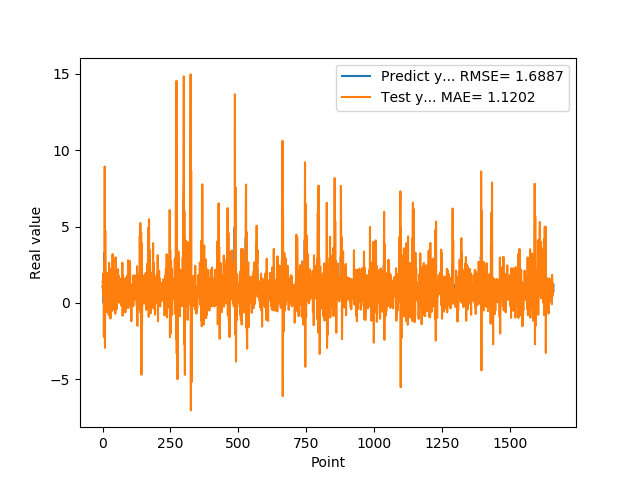

Source data for this figure (header and first rows):
1.074290990829999792e+00, 1.377730743715922079e+00
9.521890282630000035e-01, 1.299900717232978398e+00
9.879170060160000766e-01, 5.096819845976788832e-01
1.011654973029999960e+00, 1.928322420303509421e+00
0.000000000000000000e+00, 1.360369612626356917e+00
7.643579840659999736e-01, -2.224888774709691930e+00
7.788103222849999119e-01, 2.736289837982055051e+00
3.306220054629999794e+00, -9.754775281896014283e-01
1.055441975589999970e+00, 8.921023410063455117e+00
7.543110251430000801e-01, -2.934514071698509863e+00
7.915459871289999283e-01, 4.711169324562749949e+00
1.409499049189999909e+00, 3.927884702373547476e-01
8.875439763070001042e-01, -1.499448977987096199e-01
6.401469707490000660e-01, -5.070323710020329111e-01
5.082880258560000808e-01, 1.345111961678270296e+00
8.640019893649999450e-01, 1.914644457322925430e-01
5.725920200349999822e-01, 7.149351905757661552e-01
8.469420075419999971e-01, -6.036245259310335509e-01
9.181020259860001032e-01, 1.957367928653642064e+00
7.976629734039999420e-01, 9.920882027413026050e-01
9.608020186419998776e-01, 7.043736241222852135e-01
9.555831551549999192e-01, 1.837243558232741991e+00
3.470349907879999862e-01, 8.884853815288370482e-01
9.546210169789999256e-01, -7.813140713533985870e-01
1.293938040730000072e+00, 2.621505170490635361e+00
5.251880288119999962e-01, 9.811887476185295887e-01
4.773890078070000542e-01, -8.171326762548378753e-01
1.275226235389999907e+00, 1.805760079700066134e+00
8.723750114439999814e-01, 2.211780621943027381e+00
8.355640172959999390e-01, -1.019678097516576454e+00
7.321749925609999377e-01, 2.152258616607161557e+00
7.640249729160000225e-01, 8.452052474590703302e-01
4.072830080990000323e-01, 4.092257366148956965e-01
4.752210080619999610e-01, -5.522419199393179268e-01
8.781340122220000488e-01, 6.308889102936687809e-01
7.414129972460000717e-01, 1.190716502087883821e+00
1.258002042770000051e+00, 8.618291864625669818e-02
1.069700956339999953e+00, 3.191022605832191328e+00
7.274609804150000691e-01, 9.065431238091742339e-01
7.892770171170000459e-01, 8.191707726704043901e-01
6.237750053410000550e-01, 1.364913437087682979e+00
6.914690136910000007e-01, -4.469308812343923965e-01
8.557710051540000640e-01, 6.255014730264528700e-01
7.093830108640000187e-01, 1.034869478090586048e+00
1.014547944070000041e+00, 3.241010101268636534e-01
1.115731000900000103e+00, 2.105273102063790702e+00
4.182830154900000208e-01, 1.312390244024586483e+00
1.002280950550000105e+00, -7.021951887473768528e-01
1.218860983849999968e+00, 2.986352157508899818e+00
1.143296003339999922e+00, 6.413290858878164524e-01
6.528189778330000248e-01, 1.224200468358006333e+00
6.746559739110000731e-01, 7.307775621341875416e-01
6.009536385540000802e-01, 1.032809263404280475e+00
6.694570183749999348e-01, -3.912475187211559291e-01
6.538079977039999990e-01, 3.396668847897630905e-01
7.814120054240000224e-01, 5.227938173245486597e-01
1.206303954120000022e+00, 1.110361293494113388e+00
8.469259738919999725e-01, 2.207015091422186437e+00
8.286409974099999687e-01, 2.673591658120312853e-01
6.482390165329999787e-01, 1.781945612040724880e+00
5.623700022700000023e-01, 2.368210609201346351e-01
... 1,599 more rows
